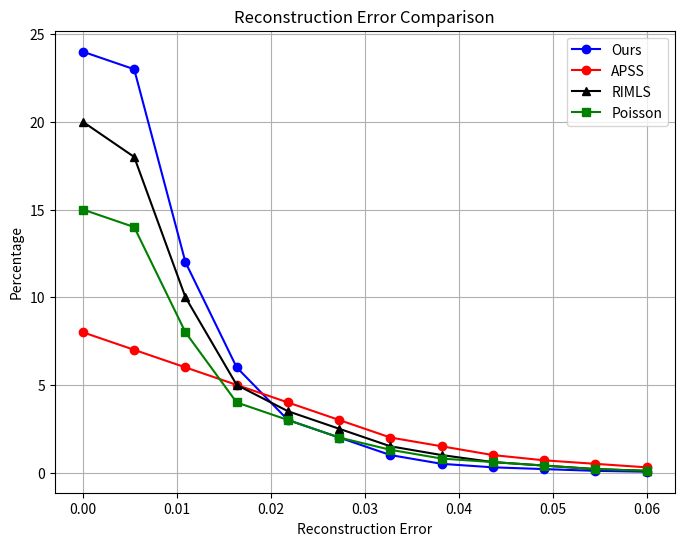

Recreate this plot in Python.
import matplotlib.pyplot as plt
import numpy as np

# Assuming 12 points are evenly spaced on the x-axis
reconstruction_error = np.linspace(0.0, 0.06, 12)

# Replace these lists with the estimated data extracted from the plot
ours_estimated = [24, 23, 12, 6, 3, 2, 1, 0.5, 0.3, 0.2, 0.1, 0.05]
apss_estimated = [8, 7, 6, 5, 4, 3, 2, 1.5, 1, 0.7, 0.5, 0.3]
rimls_estimated = [20, 18, 10, 5, 3.5, 2.5, 1.5, 1, 0.6, 0.4, 0.2, 0.1]
poisson_estimated = [15, 14, 8, 4, 3, 2, 1.3, 0.8, 0.6, 0.4, 0.2, 0.1]

# Plot the estimated data
plt.figure(figsize=(8, 6))
plt.plot(reconstruction_error, ours_estimated, 'b-o', label='Ours')
plt.plot(reconstruction_error, apss_estimated, 'r-o', label='APSS')
plt.plot(reconstruction_error, rimls_estimated, 'k-^', label='RIMLS')
plt.plot(reconstruction_error, poisson_estimated, 'g-s', label='Poisson')

# Adding plot title and labels
plt.title('Reconstruction Error Comparison')
plt.xlabel('Reconstruction Error')
plt.ylabel('Percentage')
plt.legend()
plt.grid(True)

# Show the plot
plt.show()
